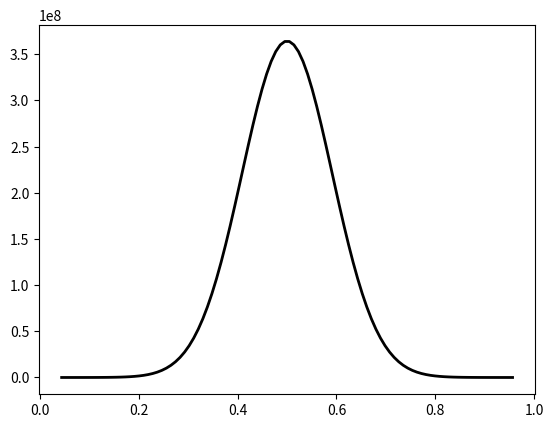

Recreate this plot in Python. (Note: this script raises an exception after producing the figure.)
"""
Astro 121 Radio Lab
Spring 2014
[redacted]

Obtain many sums of n random samples, from some distribution
Show that sums are normally distributed by central limit theorem
Show that distribution of sums has variance ~ 1/n
Compare to a theoretical expectation
"""

import numpy as np
import matplotlib.pyplot as plt

def main():
    """
    Unif. dist.: mean of means = 0.5, stdev. of means = 1/sqrt(12) / sqrt(n)
    Poisson dist.: mean of means = 0.5, stdev of means = 1/sqrt(0.5) / sqrt(n)
    If plotting sums, mean of sums is m*0.5.  Stdev of sums = m/sqrt(?) /sqrt(n)
    """
    m = 10 # number of random samples to sum
    n = 1000000 # number of sums to calculate
    bins = 100 # number of bins for histogram
    
    data_means = mean_unif_samp(m,n)
    std = std_of_mean_unif(m)
    mu = 0.5
    
    x = np.linspace(mu-5*std, mu+5*std, 100)
    y = n*(10*std)/bins * gaussian(x, mu, std) # Scale by n * (bin width)
    
    plt.plot(x, n*0.1*std*y, '-k', linewidth=2.0)
    plt.hold(True)
    plt.hist(data_means, bins, (mu-5*std,mu+5*std), color='c')
    plt.savefig('test.png')

def makeNormalPlot(m,n,bins):
    print('hi')

def gaussian(x, mean, std):
    # Take input vector x, output normalized gaussian(x)
    power = np.power(x-mean,2) / (2.*(std**2))
    return 1./(std*np.sqrt(2*np.pi)) * np.exp(-power)


def mean_poisson_samp(m,n):
    # Returns n sums of m samples from Poisson dist., \lambda = 0.5
    x = np.random.poisson(0.5, (m,n))
    return np.mean(x, 0)

def std_of_mean_poisson(m):
    # Standard deviation of m-sample mean from Poisson dist., \lambda = 0.5
    poissonstd = 1/sqrt(0.5)
    return poissonstd/np.sqrt(m)

def mean_unif_samp(m,n):
    # Returns n sums of m samples from uniform dist. [0,1)
    x = np.random.uniform(0, 1, (m,n))
    return np.mean(x, 0)

def std_of_mean_unif(m):
    # Standard deviation of m-sample mean from uniform dist. on [0,1)
    unifstd = 1/np.sqrt(12)
    return unifstd/np.sqrt(m)

# Boilerplate to call main()
if __name__ == '__main__':
    main()
